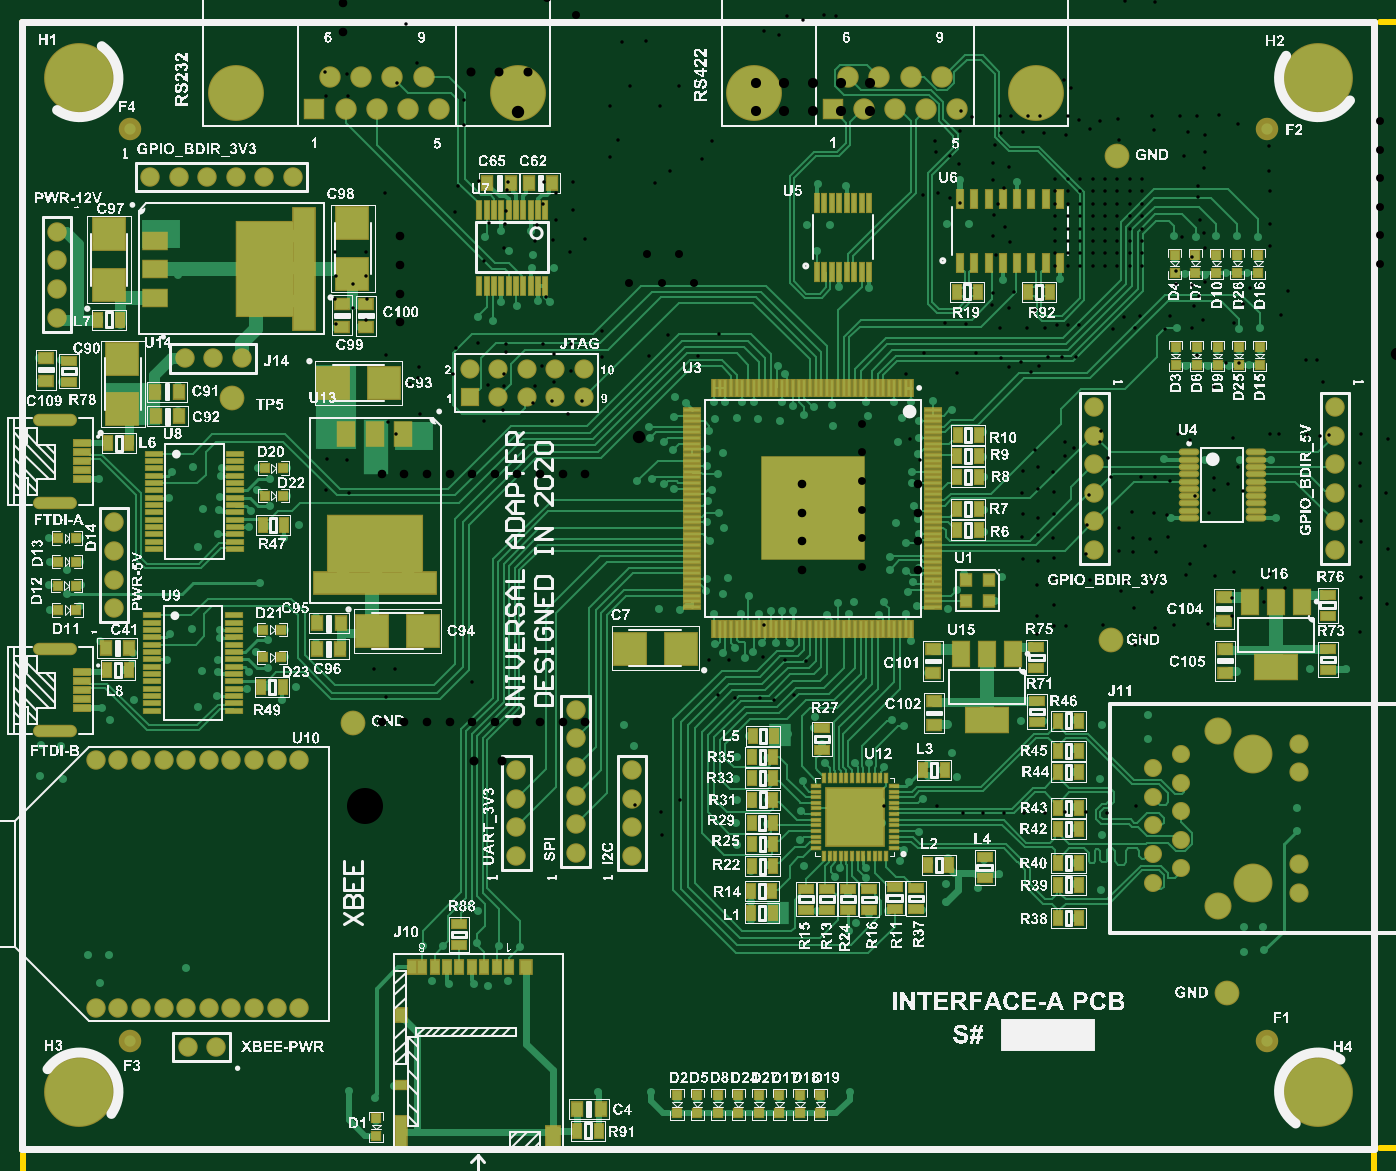
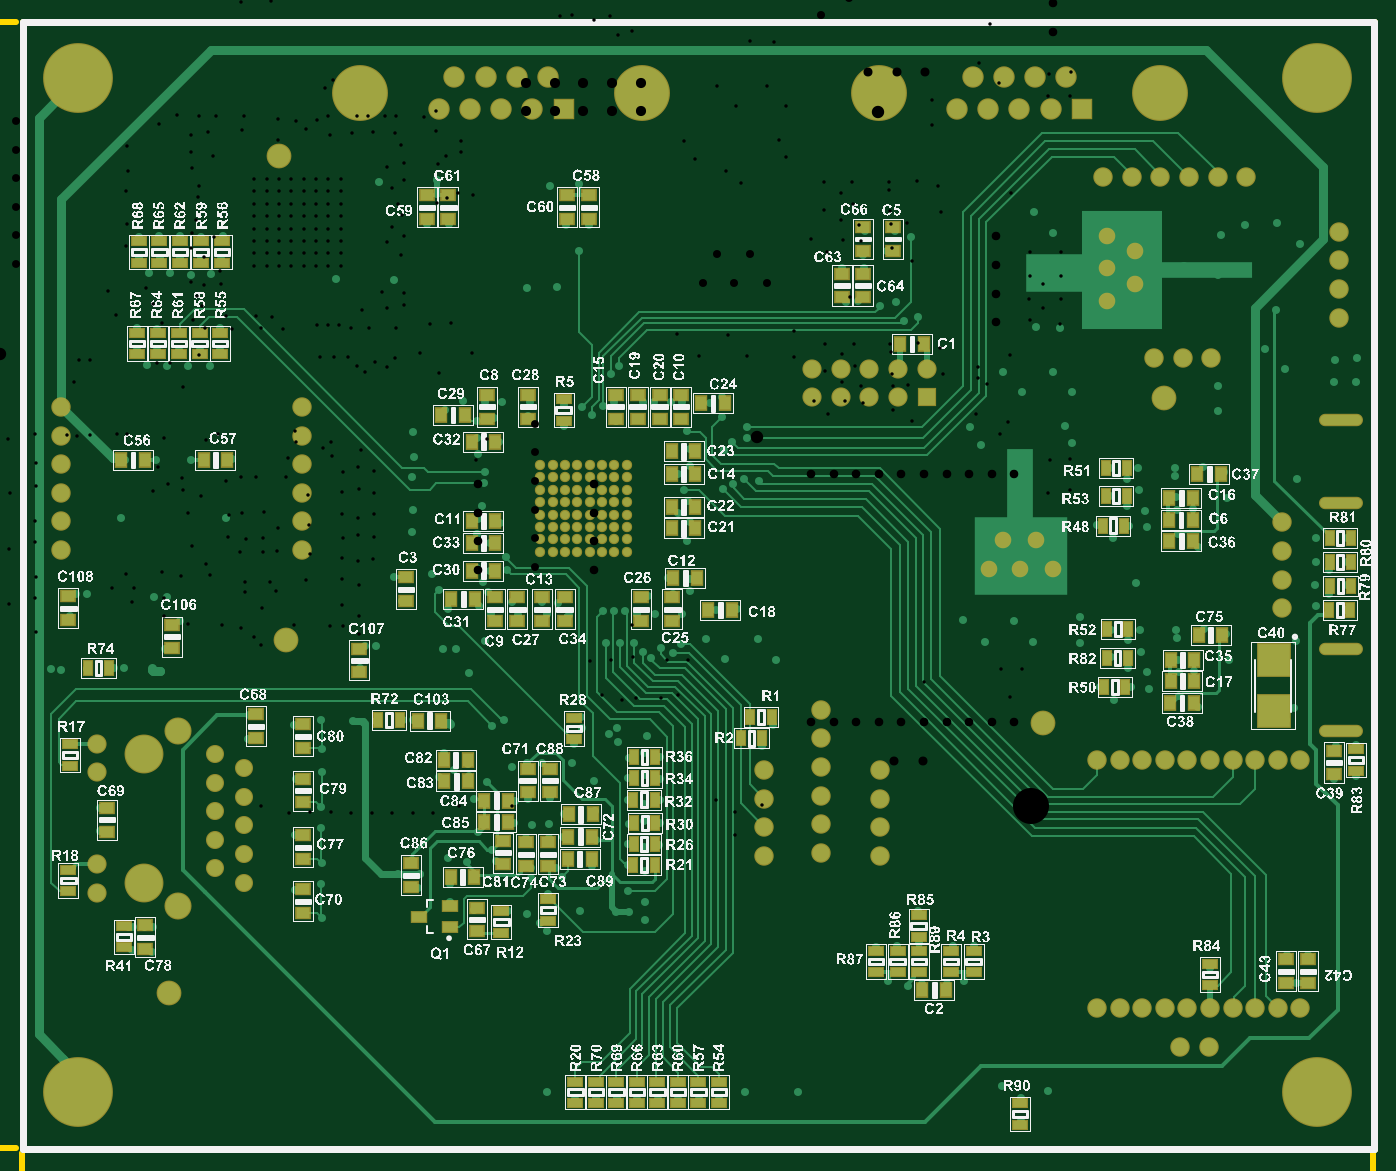
Circuit board: 12 layer files. Board 138.1 x 125.0 mm.
- drill: PCB1-RoundHoles.TXT (8359 bytes)
- drill: PCB1-SlotHoles.TXT (263 bytes)
- bottom_copper: PCB1.GBL (34548 bytes)
- bottom_silk: PCB1.GBO (1175101 bytes)
- paste: PCB1.GBP (5274 bytes)
- bottom_mask: PCB1.GBS (9163 bytes)
- outline: PCB1.GKO (252 bytes)
- outline: PCB1.GM1 (34026 bytes)
- top_copper: PCB1.GTL (70524 bytes)
- top_silk: PCB1.GTO (1065134 bytes)
- paste: PCB1.GTP (10958 bytes)
- top_mask: PCB1.GTS (14817 bytes)

=== drill: PCB1-RoundHoles.TXT (8359 bytes, source omitted) ===
=== drill: PCB1-SlotHoles.TXT ===
M48
;Layer_Color=9474304
;FILE_FORMAT=2:4
INCH
;TYPE=PLATED
T2F00S00C0.0217
;TYPE=NON_PLATED
%
G90
G05
T02
G00X011647Y024563
M15
G01X010603
M16
G00X011647Y027437
M15
G01X010603
M16
G00X011647Y032563
M15
G01X010603
M16
G00X011647Y035437
M15
G01X010603
M16
M17
M30

=== bottom_copper: PCB1.GBL (34548 bytes, source omitted) ===
=== bottom_silk: PCB1.GBO (1175101 bytes, source omitted) ===
=== paste: PCB1.GBP ===
G04*
G04 #@! TF.GenerationSoftware,Altium Limited,Altium Designer,18.1.7 (191)*
G04*
G04 Layer_Color=128*
%FSLAX24Y24*%
%MOIN*%
G70*
G01*
G75*
%ADD25C,0.0250*%
%ADD27R,0.1102X0.1102*%
%ADD29R,0.0354X0.0472*%
%ADD30R,0.0276X0.0512*%
%ADD35R,0.0512X0.0276*%
%ADD42R,0.0472X0.0354*%
%ADD160R,0.0492X0.0335*%
D25*
X-24Y-25D02*
X47219D01*
Y39367D01*
X-24D02*
X47219D01*
X-24D02*
X-24Y-25D01*
D27*
X3480Y17041D02*
D03*
Y15269D02*
D03*
D29*
X32585Y25628D02*
D03*
X31758D02*
D03*
X23494Y26028D02*
D03*
X22667D02*
D03*
X16535Y28106D02*
D03*
X15708D02*
D03*
X7131Y21962D02*
D03*
X6304D02*
D03*
X6298Y22715D02*
D03*
X7125D02*
D03*
X6252Y16313D02*
D03*
X7079D02*
D03*
X15763Y5513D02*
D03*
X14936D02*
D03*
X7073Y17066D02*
D03*
X6246D02*
D03*
X42949Y24047D02*
D03*
X43776D02*
D03*
X40889Y24047D02*
D03*
X40062D02*
D03*
X6094Y17923D02*
D03*
X5267D02*
D03*
X7127Y21209D02*
D03*
X6300D02*
D03*
X31522Y24693D02*
D03*
X30695D02*
D03*
X23695Y21658D02*
D03*
X24522D02*
D03*
X23695Y22398D02*
D03*
X24522D02*
D03*
X23695Y23568D02*
D03*
X24522D02*
D03*
X23695Y24350D02*
D03*
X24522D02*
D03*
X31074Y11390D02*
D03*
X30247D02*
D03*
X31074Y12140D02*
D03*
X30247D02*
D03*
X31647Y12810D02*
D03*
X32474D02*
D03*
X31657Y13570D02*
D03*
X32484D02*
D03*
X27309Y10881D02*
D03*
X28136D02*
D03*
X31420Y9466D02*
D03*
X32247D02*
D03*
X23642Y19915D02*
D03*
X24469D02*
D03*
X23242Y18808D02*
D03*
X22415D02*
D03*
X31522Y21148D02*
D03*
X30695D02*
D03*
X31522Y20183D02*
D03*
X30695D02*
D03*
Y21918D02*
D03*
X31522D02*
D03*
X31402Y19194D02*
D03*
X32229D02*
D03*
X32578Y14938D02*
D03*
X33405D02*
D03*
X5319Y23572D02*
D03*
X6146D02*
D03*
X7097Y15551D02*
D03*
X6270D02*
D03*
X27327Y10110D02*
D03*
X28154D02*
D03*
X28114Y11660D02*
D03*
X27287D02*
D03*
D30*
X22110Y14315D02*
D03*
X21362D02*
D03*
X8561Y17135D02*
D03*
X9309D02*
D03*
X21024Y15055D02*
D03*
X21772D02*
D03*
X9408Y16107D02*
D03*
X8660D02*
D03*
X8554Y18129D02*
D03*
X9302D02*
D03*
X1540Y18806D02*
D03*
X792D02*
D03*
X8712Y21756D02*
D03*
X9460D02*
D03*
X9353Y22791D02*
D03*
X8605D02*
D03*
X9354Y23778D02*
D03*
X8606D02*
D03*
X25861Y9890D02*
D03*
X25113D02*
D03*
X25111Y10620D02*
D03*
X25859D02*
D03*
X25093Y11360D02*
D03*
X25841D02*
D03*
X25112Y12175D02*
D03*
X25860D02*
D03*
X25102Y12923D02*
D03*
X25850D02*
D03*
X25102Y13673D02*
D03*
X25850D02*
D03*
X34041Y14953D02*
D03*
X34789D02*
D03*
X44194Y16778D02*
D03*
X44942D02*
D03*
X767Y19641D02*
D03*
X1515D02*
D03*
X772Y20486D02*
D03*
X1520D02*
D03*
X772Y21325D02*
D03*
X1520D02*
D03*
D35*
X606Y13939D02*
D03*
Y13191D02*
D03*
X40309Y27752D02*
D03*
Y28500D02*
D03*
X41711Y30944D02*
D03*
Y31692D02*
D03*
X13967Y6892D02*
D03*
Y6144D02*
D03*
X14759Y6892D02*
D03*
Y6144D02*
D03*
X15871D02*
D03*
Y6892D02*
D03*
X15893Y7385D02*
D03*
Y8133D02*
D03*
X17383Y6892D02*
D03*
Y6144D02*
D03*
X22869Y1569D02*
D03*
Y2317D02*
D03*
X24304Y1569D02*
D03*
Y2317D02*
D03*
X16627Y6144D02*
D03*
Y6892D02*
D03*
X5707Y6434D02*
D03*
Y5686D02*
D03*
X12354Y1555D02*
D03*
Y807D02*
D03*
X40985Y31692D02*
D03*
Y30944D02*
D03*
X40260Y31692D02*
D03*
Y30944D02*
D03*
X43211Y27752D02*
D03*
Y28500D02*
D03*
X42485Y27752D02*
D03*
Y28500D02*
D03*
X41760D02*
D03*
Y27752D02*
D03*
X41034Y28500D02*
D03*
Y27752D02*
D03*
X23587Y2317D02*
D03*
Y1569D02*
D03*
X27891Y2317D02*
D03*
Y1569D02*
D03*
X27174D02*
D03*
Y2317D02*
D03*
X26456Y1569D02*
D03*
Y2317D02*
D03*
X25739Y1569D02*
D03*
Y2317D02*
D03*
X25022Y1569D02*
D03*
Y2317D02*
D03*
X28306Y26172D02*
D03*
Y25424D02*
D03*
X43683Y7005D02*
D03*
Y7753D02*
D03*
X42437Y31692D02*
D03*
Y30944D02*
D03*
X43162Y31692D02*
D03*
Y30944D02*
D03*
X27937Y14291D02*
D03*
Y15039D02*
D03*
X28851Y7942D02*
D03*
Y8690D02*
D03*
X30476Y8275D02*
D03*
Y7527D02*
D03*
X45560Y13360D02*
D03*
Y14108D02*
D03*
X45620Y8970D02*
D03*
Y9718D02*
D03*
D42*
X2287Y5761D02*
D03*
Y6588D02*
D03*
X17828Y32188D02*
D03*
Y31361D02*
D03*
X32331Y32475D02*
D03*
Y33302D02*
D03*
X28175Y33299D02*
D03*
Y32472D02*
D03*
X27422D02*
D03*
Y33299D02*
D03*
X33809Y19946D02*
D03*
Y19119D02*
D03*
X29068Y18417D02*
D03*
Y19243D02*
D03*
X24948Y26327D02*
D03*
Y25500D02*
D03*
X24187Y26327D02*
D03*
Y25500D02*
D03*
X26488Y26327D02*
D03*
Y25500D02*
D03*
X3044Y6588D02*
D03*
Y5761D02*
D03*
X18562Y29738D02*
D03*
Y30565D02*
D03*
X17824Y29738D02*
D03*
Y30565D02*
D03*
X1368Y13060D02*
D03*
Y13887D02*
D03*
X29561Y13253D02*
D03*
Y12427D02*
D03*
X30411Y10733D02*
D03*
Y9907D02*
D03*
X28851Y9857D02*
D03*
Y10683D02*
D03*
X25588Y18417D02*
D03*
Y19243D02*
D03*
X37414Y14802D02*
D03*
Y13975D02*
D03*
Y10922D02*
D03*
Y10095D02*
D03*
Y9033D02*
D03*
Y8206D02*
D03*
X44280Y11887D02*
D03*
Y11060D02*
D03*
X42008Y18287D02*
D03*
Y17461D02*
D03*
X35441Y16629D02*
D03*
Y17456D02*
D03*
X45618Y18455D02*
D03*
Y19282D02*
D03*
X42923Y7782D02*
D03*
Y6956D02*
D03*
X16786Y32188D02*
D03*
Y31361D02*
D03*
X33080Y32472D02*
D03*
Y33299D02*
D03*
X28268Y19243D02*
D03*
Y18417D02*
D03*
X29548Y25500D02*
D03*
Y26327D02*
D03*
X29918Y19243D02*
D03*
Y18417D02*
D03*
X24501Y19243D02*
D03*
Y18417D02*
D03*
X25718Y25500D02*
D03*
Y26327D02*
D03*
X30707Y19243D02*
D03*
Y18417D02*
D03*
X30973Y25500D02*
D03*
Y26327D02*
D03*
X28781Y12427D02*
D03*
Y13253D02*
D03*
X33641Y9120D02*
D03*
Y9947D02*
D03*
X29611Y10683D02*
D03*
Y9857D02*
D03*
X31321Y7577D02*
D03*
Y8403D02*
D03*
X39070Y14330D02*
D03*
Y15157D02*
D03*
X37414Y12080D02*
D03*
Y12907D02*
D03*
D160*
X32270Y7713D02*
D03*
Y8461D02*
D03*
X33368Y8087D02*
D03*
M02*

=== bottom_mask: PCB1.GBS (9163 bytes, source omitted) ===
=== outline: PCB1.GKO ===
G04*
G04 #@! TF.GenerationSoftware,Altium Limited,Altium Designer,18.1.7 (191)*
G04*
G04 Layer_Color=16711935*
%FSLAX24Y24*%
%MOIN*%
G70*
G01*
G75*
%ADD25C,0.0250*%
D25*
X-24Y-25D02*
X47219D01*
Y39367D01*
X-24D02*
X47219D01*
X-24D02*
X-24Y-25D01*
M02*

=== outline: PCB1.GM1 (34026 bytes, source omitted) ===
=== top_copper: PCB1.GTL (70524 bytes, source omitted) ===
=== top_silk: PCB1.GTO (1065134 bytes, source omitted) ===
=== paste: PCB1.GTP (10958 bytes, source omitted) ===
=== top_mask: PCB1.GTS (14817 bytes, source omitted) ===
